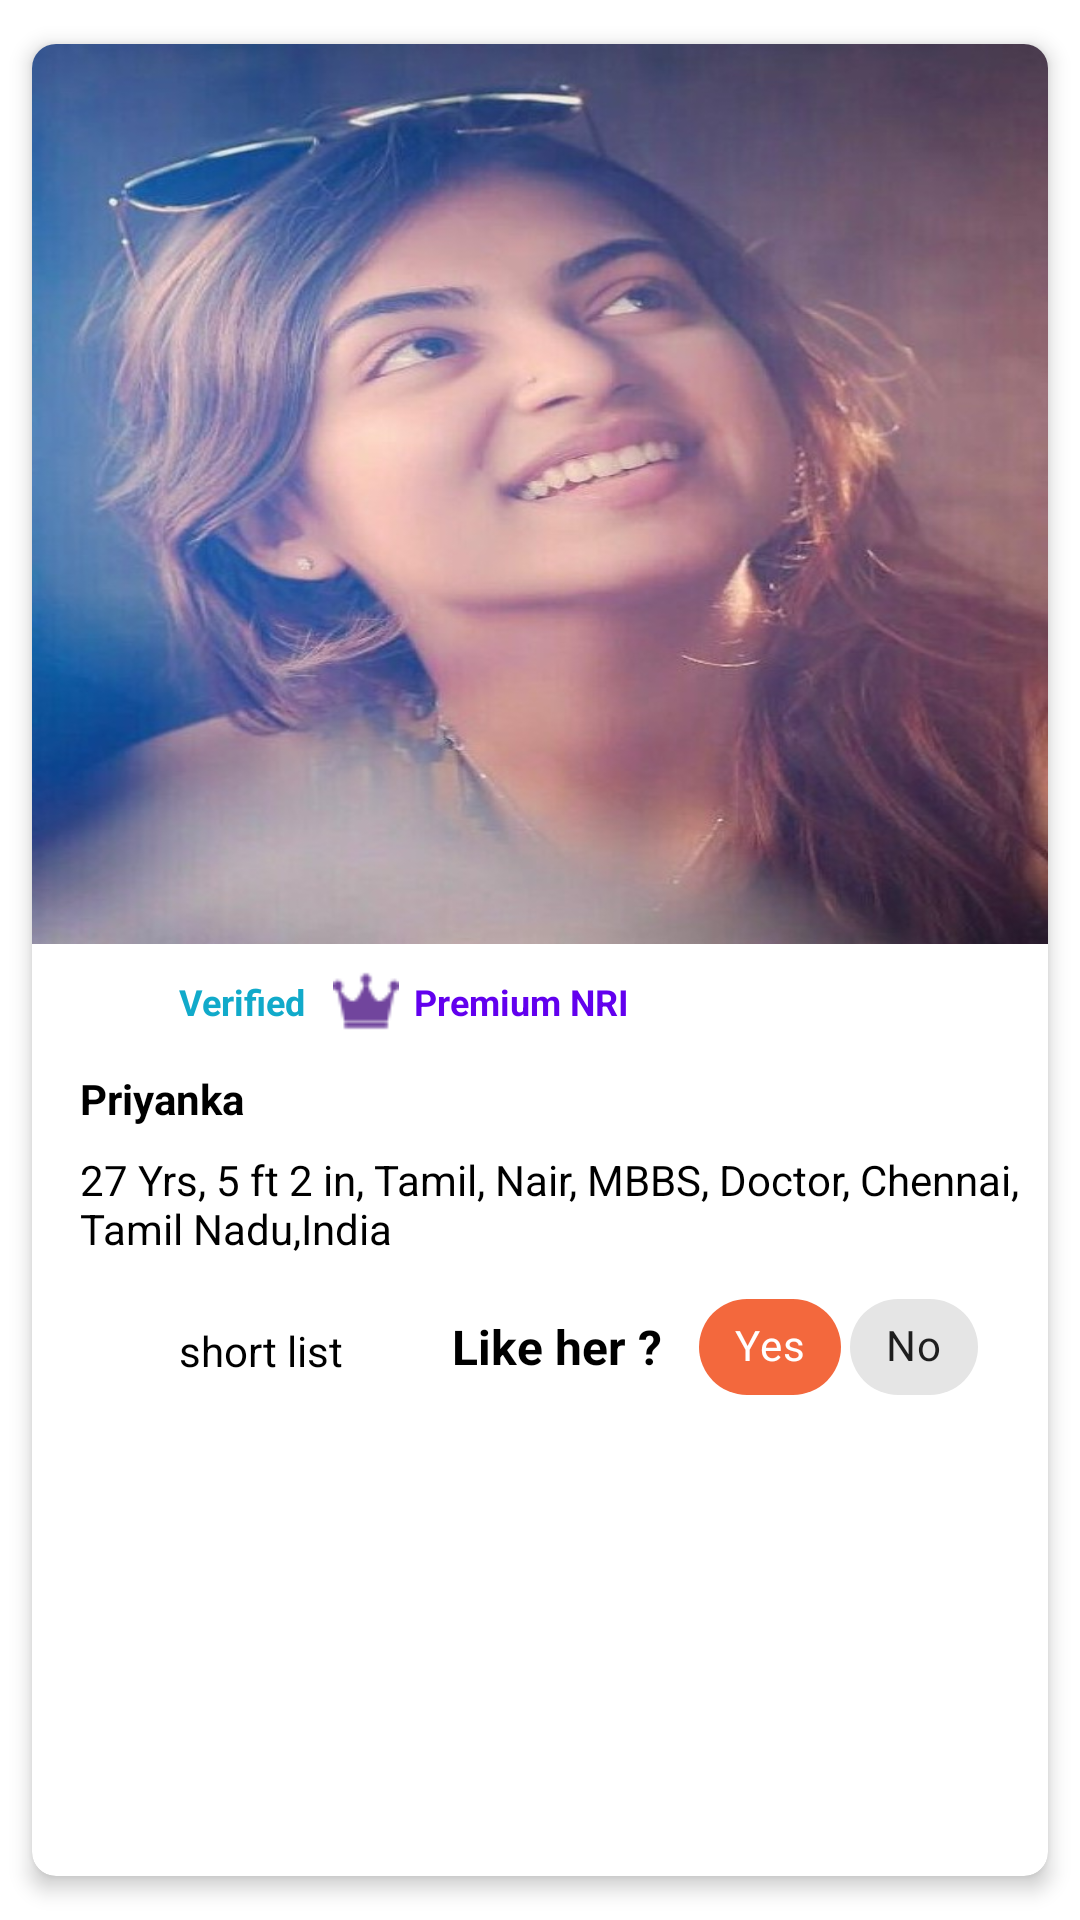

The Android layout XML behind this screen, and the referenced resources:
<!-- AndroidManifest.xml: application theme Theme.Vignesh.NoActionBar -->
<!-- res/layout/swipescreen_details.xml -->
<?xml version="1.0" encoding="utf-8"?>
<androidx.cardview.widget.CardView xmlns:android="http://schemas.android.com/apk/res/android"
    xmlns:app="http://schemas.android.com/apk/res-auto"
    xmlns:tools="http://schemas.android.com/tools"
    android:id="@+id/profilecard"
    android:layout_width="match_parent"
    android:layout_height="wrap_content"
    android:clipToPadding="true"
    app:cardCornerRadius="8dp"
    app:cardElevation="4dp"
    app:cardMaxElevation="8dp"
    app:cardUseCompatPadding="true">

    <androidx.constraintlayout.widget.ConstraintLayout
        android:layout_width="match_parent"
        android:layout_height="wrap_content"
        android:layout_marginBottom="16dp">

        <ImageView
            android:id="@+id/profile"
            android:layout_width="match_parent"
            android:layout_height="300dp"
            android:scaleType="fitXY"
            android:src="@drawable/selvi"
            app:layout_constraintEnd_toEndOf="parent"
            app:layout_constraintStart_toStartOf="parent"
            app:layout_constraintTop_toTopOf="parent" />

        <TextView
            android:id="@+id/mName"
            android:layout_width="wrap_content"
            android:layout_height="wrap_content"
            android:layout_marginTop="8dp"
            android:padding="4dp"
            android:paddingStart="16dp"
            android:text="Priyanka"
            android:textColor="@color/black"
            android:textStyle="bold"
            app:layout_constraintStart_toStartOf="parent"
            app:layout_constraintTop_toBottomOf="@+id/imageView2" />

        <TextView
            android:id="@+id/mName3"
            android:layout_width="wrap_content"
            android:layout_height="wrap_content"
            android:layout_marginStart="16dp"
            android:padding="4dp"
            android:paddingStart="16dp"
            android:text="Like her ?"
            android:textColor="@color/black"
            android:textSize="16sp"
            android:textStyle="bold"
            app:layout_constraintBottom_toBottomOf="@+id/mName2"
            app:layout_constraintStart_toEndOf="@+id/mName2"
            app:layout_constraintTop_toTopOf="@+id/mName2"
            app:layout_constraintVertical_bias="1.0" />

        <TextView
            android:id="@+id/mName2"
            android:layout_width="wrap_content"
            android:layout_height="wrap_content"
            android:padding="4dp"
            android:paddingStart="1sp"
            android:text="short list"
            android:textColor="@color/black"
            android:textStyle="normal"
            app:layout_constraintBottom_toBottomOf="@+id/imageView4"
            app:layout_constraintStart_toEndOf="@+id/imageView4"
            app:layout_constraintTop_toTopOf="@+id/imageView4" />

        <TextView
            android:id="@+id/mDetails"
            android:layout_width="0dp"
            android:layout_height="wrap_content"
            android:padding="4dp"
            android:paddingStart="16dp"
            android:text="27 Yrs, 5 ft 2 in, Tamil, Nair, MBBS, Doctor, Chennai, Tamil Nadu,India"
            android:textColor="@color/black"
            app:layout_constraintEnd_toEndOf="parent"
            app:layout_constraintStart_toStartOf="@+id/mName"
            app:layout_constraintTop_toBottomOf="@+id/mName" />

        <com.google.android.material.chip.Chip
            android:id="@+id/mYes"
            android:layout_width="wrap_content"
            android:layout_height="wrap_content"
            android:layout_marginStart="8dp"
            android:padding="8dp"
            android:text="Yes"
            android:textColor="@color/white"
            app:chipBackgroundColor="@color/orange"
            app:layout_constraintBottom_toBottomOf="@+id/mName3"
            app:layout_constraintStart_toEndOf="@+id/mName3"
            app:layout_constraintTop_toTopOf="@+id/mName3" />

        <com.google.android.material.chip.Chip
            android:id="@+id/mNo"
            android:layout_width="wrap_content"
            android:layout_height="wrap_content"
            android:padding="8dp"
            android:text="No"
            app:layout_constraintBottom_toBottomOf="parent"
            app:layout_constraintStart_toEndOf="@+id/mYes"
            app:layout_constraintTop_toTopOf="@+id/mYes" />

        <ImageView
            android:id="@+id/imageView2"
            android:layout_width="29dp"
            android:layout_height="22dp"
            android:layout_marginStart="16dp"
            android:layout_marginTop="8dp"
            app:layout_constraintStart_toStartOf="parent"
            app:layout_constraintTop_toBottomOf="@+id/profile"
            app:srcCompat="@drawable/verified" />

        <TextView
            android:id="@+id/textView2"
            android:layout_width="wrap_content"
            android:layout_height="wrap_content"
            android:layout_marginStart="4dp"
            android:text="Verified"
            android:textColor="@color/background"
            android:textSize="12sp"
            android:textStyle="bold"
            app:layout_constraintBottom_toBottomOf="@+id/imageView2"
            app:layout_constraintStart_toEndOf="@+id/imageView2"
            app:layout_constraintTop_toTopOf="@+id/imageView2" />

        <ImageView
            android:id="@+id/imageView3"
            android:layout_width="wrap_content"
            android:layout_height="0dp"
            android:layout_marginStart="8dp"
            app:layout_constraintBottom_toBottomOf="@+id/imageView2"
            app:layout_constraintStart_toEndOf="@+id/textView2"
            app:layout_constraintTop_toTopOf="@+id/imageView2"
            app:layout_constraintVertical_bias="0.0"
            app:srcCompat="@drawable/premium" />

        <TextView
            android:id="@+id/textView3"
            android:layout_width="wrap_content"
            android:layout_height="wrap_content"
            android:layout_marginStart="4dp"
            android:text="Premium NRI"
            android:textColor="@color/design_default_color_primary"
            android:textSize="12sp"
            android:textStyle="bold"
            app:layout_constraintBottom_toBottomOf="@+id/imageView3"
            app:layout_constraintStart_toEndOf="@+id/imageView3"
            app:layout_constraintTop_toTopOf="@+id/imageView3" />

        <ImageView
            android:id="@+id/imageView4"
            android:layout_width="32dp"
            android:layout_height="22dp"
            android:layout_marginTop="16dp"
            app:layout_constraintStart_toStartOf="@+id/imageView2"
            app:layout_constraintTop_toBottomOf="@+id/mDetails"
            app:srcCompat="@drawable/star" />

    </androidx.constraintlayout.widget.ConstraintLayout>

</androidx.cardview.widget.CardView>
<!-- resources referenced by this layout -->
<resources>
  <color name="background">#11AACA</color>
  <color name="black">#FF000000</color>
  <color name="orange">#F3683D</color>
  <color name="white">#FFFFFFFF</color>
  <!-- drawable premium: png bitmap (drawable, 1517 bytes) -->
  <!-- drawable selvi: jpg bitmap (drawable, 90723 bytes) -->
  <style name="Theme.Vignesh.NoActionBar">
          <item name="windowActionBar">false</item>
          <item name="windowNoTitle">true</item>
      </style>
</resources>
